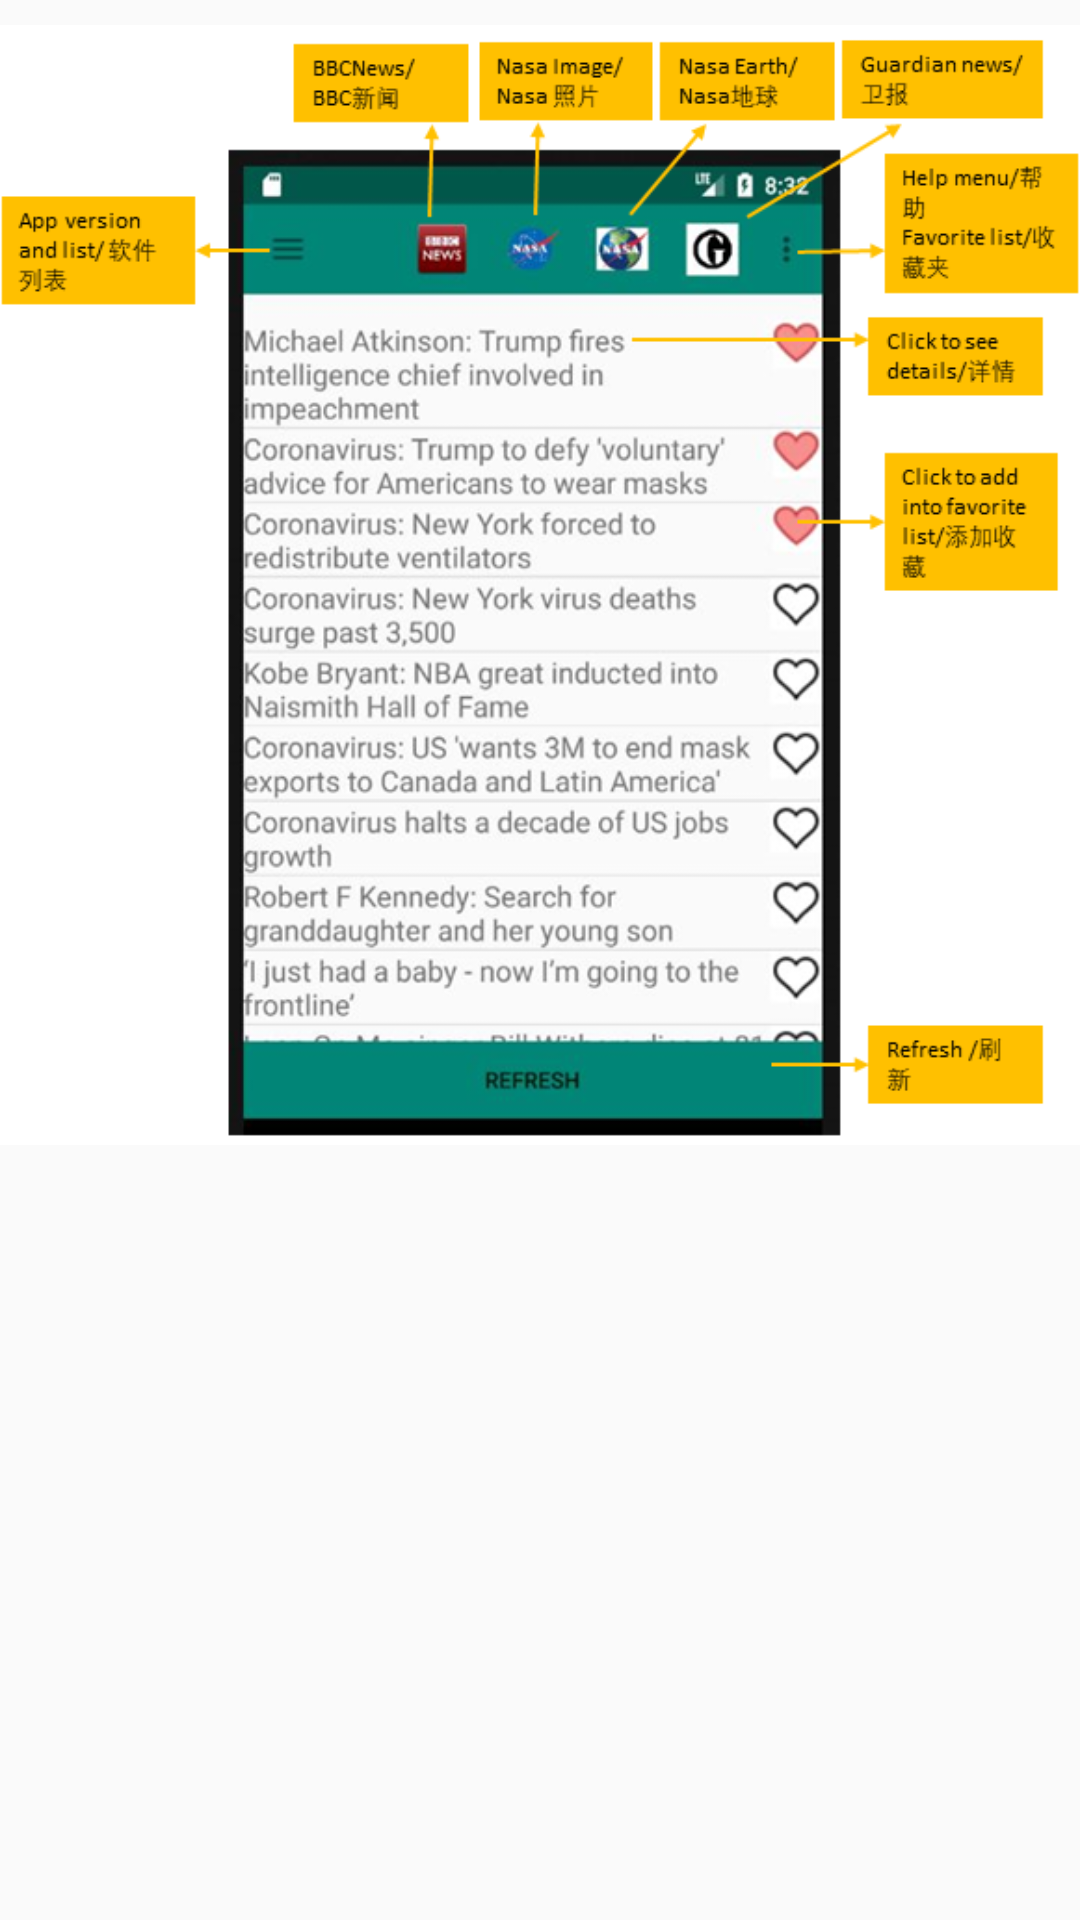

Android layout source for this screen:
<!-- AndroidManifest.xml: application theme AppTheme -->
<!-- res/layout/bbc_intro.xml -->
<?xml version="1.0" encoding="utf-8"?>
<LinearLayout xmlns:android="http://schemas.android.com/apk/res/android"
    android:orientation="vertical" android:layout_width="match_parent"
    android:layout_height="match_parent">
    <ImageView
        android:id="@+id/bbc_ImageView"
        android:src="@drawable/bbc_intro"
        android:layout_width="match_parent"
        android:layout_height="390dp" />
</LinearLayout>
<!-- resources referenced by this layout -->
<resources>
  <!-- drawable bbc_intro: png bitmap (drawable, 169035 bytes) -->
  <style name="AppTheme" parent="Theme.AppCompat.Light.DarkActionBar">
          
          <item name="colorPrimary">@color/colorPrimary</item>
          <item name="colorPrimaryDark">@color/colorPrimaryDark</item>
          <item name="colorAccent">@color/colorAccent</item>
  
  
          //toolbar
          <item name="android:windowActionBar">false</item>
          <item name="android:windowNoTitle">true</item>
  
      </style>
  <color name="colorPrimary">#008577</color>
  <color name="colorPrimaryDark">#00574B</color>
  <color name="colorAccent">#D81B60</color>
</resources>
